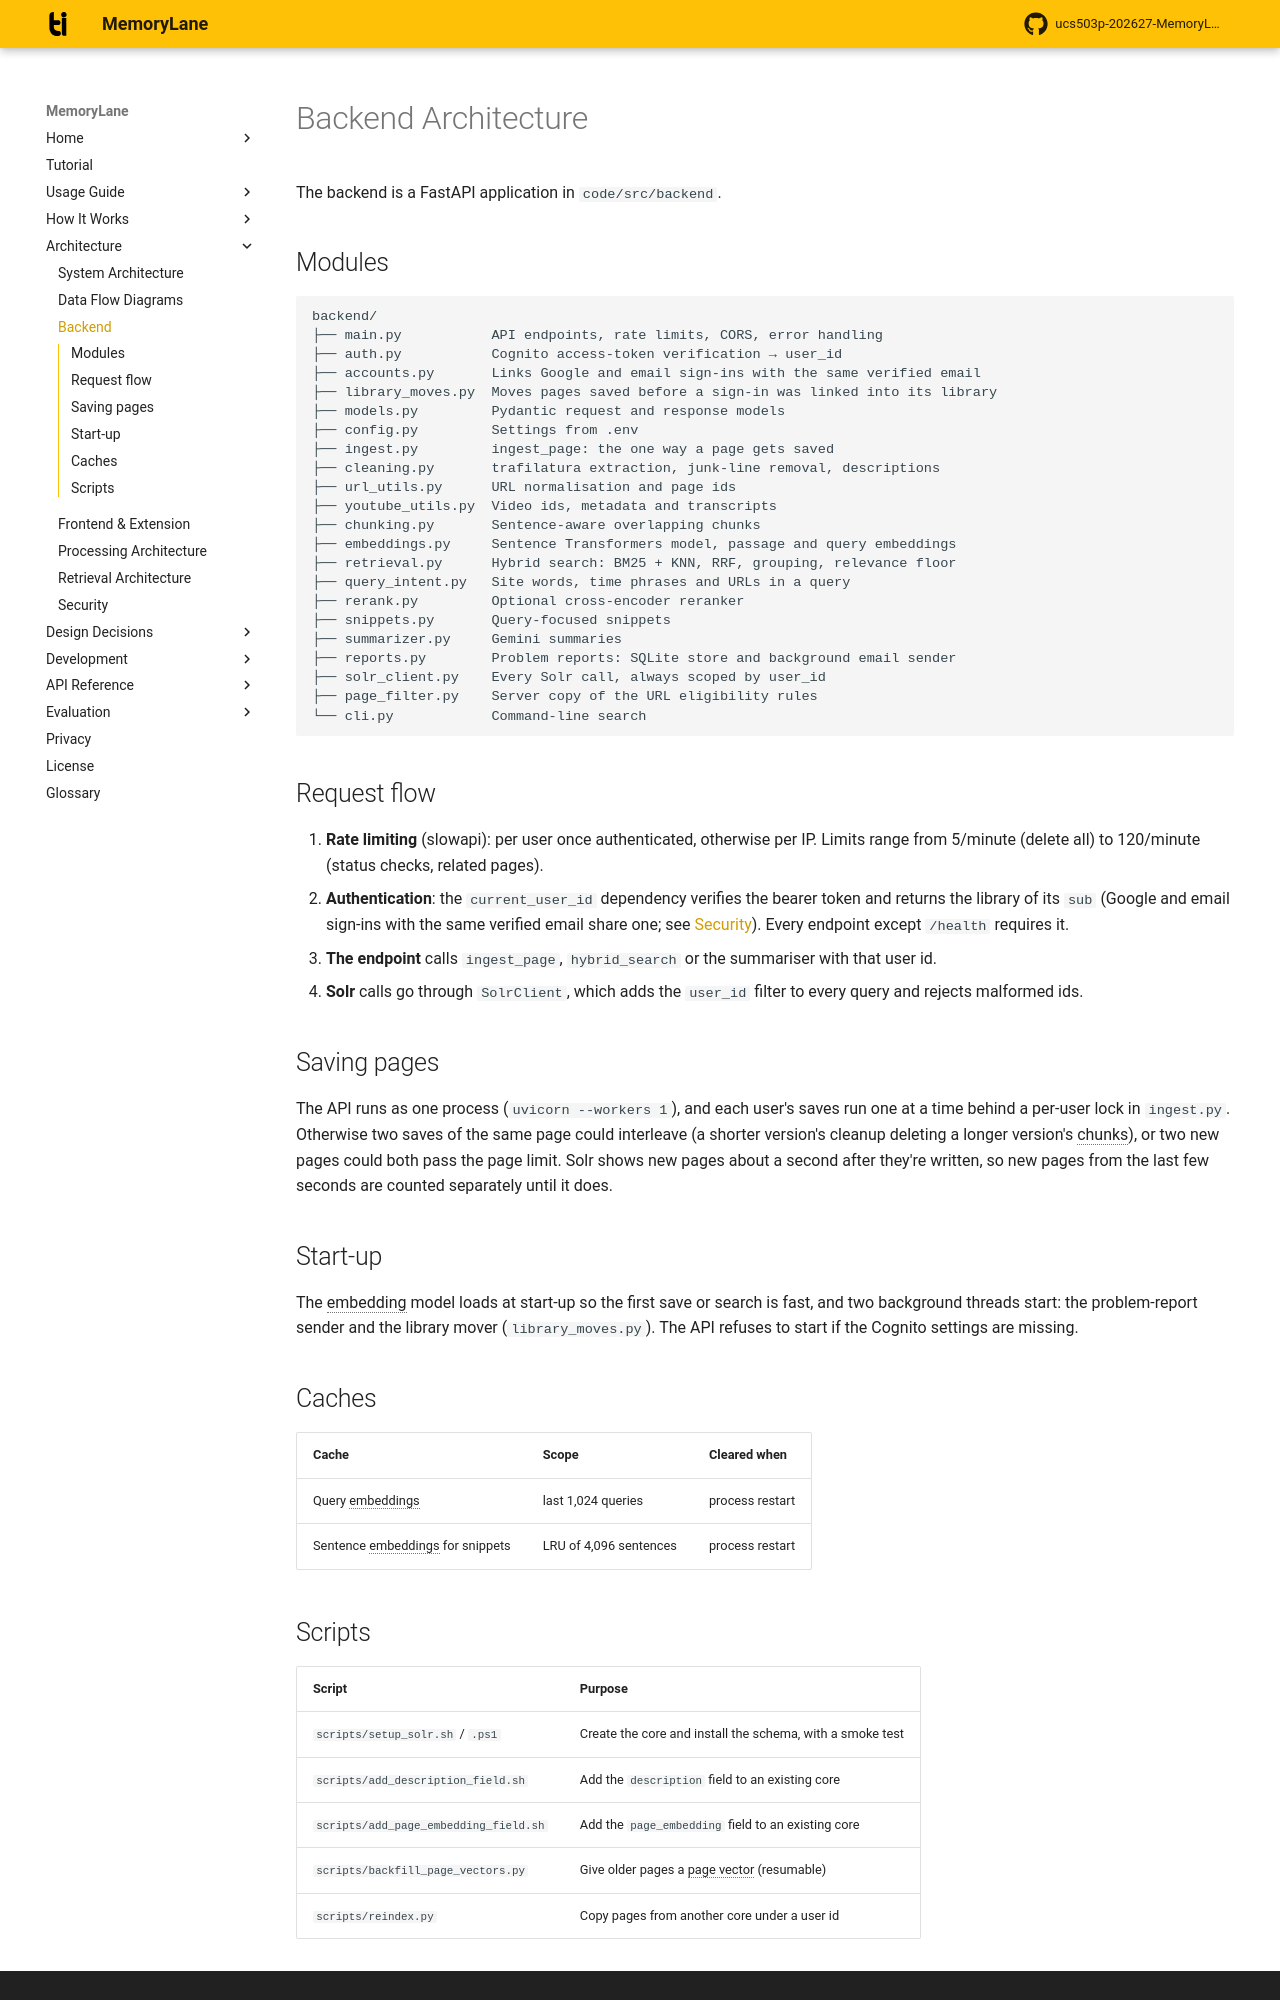

repository: rabeeh18/ucs503p-202627-MemoryLane · page: architecture/backend/index.html · generator: mkdocs

# Backend Architecture

The backend is a FastAPI application in `code/src/backend`.

## Modules

```text
backend/
├── main.py           API endpoints, rate limits, CORS, error handling
├── auth.py           Cognito access-token verification → user_id
├── accounts.py       Links Google and email sign-ins with the same verified email
├── library_moves.py  Moves pages saved before a sign-in was linked into its library
├── models.py         Pydantic request and response models
├── config.py         Settings from .env
├── ingest.py         ingest_page: the one way a page gets saved
├── cleaning.py       trafilatura extraction, junk-line removal, descriptions
├── url_utils.py      URL normalisation and page ids
├── youtube_utils.py  Video ids, metadata and transcripts
├── chunking.py       Sentence-aware overlapping chunks
├── embeddings.py     Sentence Transformers model, passage and query embeddings
├── retrieval.py      Hybrid search: BM25 + KNN, RRF, grouping, relevance floor
├── query_intent.py   Site words, time phrases and URLs in a query
├── rerank.py         Optional cross-encoder reranker
├── snippets.py       Query-focused snippets
├── summarizer.py     Gemini summaries
├── reports.py        Problem reports: SQLite store and background email sender
├── solr_client.py    Every Solr call, always scoped by user_id
├── page_filter.py    Server copy of the URL eligibility rules
└── cli.py            Command-line search
```

## Request flow

1. **Rate limiting** (slowapi): per user once authenticated, otherwise per IP. Limits range from 5/minute (delete all) to 120/minute (status checks, related pages).
2. **Authentication**: the `current_user_id` dependency verifies the bearer token and returns the library of its `sub` (Google and email sign-ins with the same verified email share one; see [Security](security.md)). Every endpoint except `/health` requires it.
3. **The endpoint** calls `ingest_page`, `hybrid_search` or the summariser with that user id.
4. **Solr** calls go through `SolrClient`, which adds the `user_id` filter to every query and rejects malformed ids.

## Saving pages

The API runs as one process (`uvicorn --workers 1`), and each user's saves run one at a time behind a per-user lock in `ingest.py`. Otherwise two saves of the same page could interleave (a shorter version's cleanup deleting a longer version's chunks), or two new pages could both pass the page limit. Solr shows new pages about a second after they're written, so new pages from the last few seconds are counted separately until it does.

## Start-up

The embedding model loads at start-up so the first save or search is fast, and two background threads start: the problem-report sender and the library mover (`library_moves.py`). The API refuses to start if the Cognito settings are missing.

## Caches

| Cache | Scope | Cleared when |
| --- | --- | --- |
| Query embeddings | last 1,024 queries | process restart |
| Sentence embeddings for snippets | LRU of 4,096 sentences | process restart |
